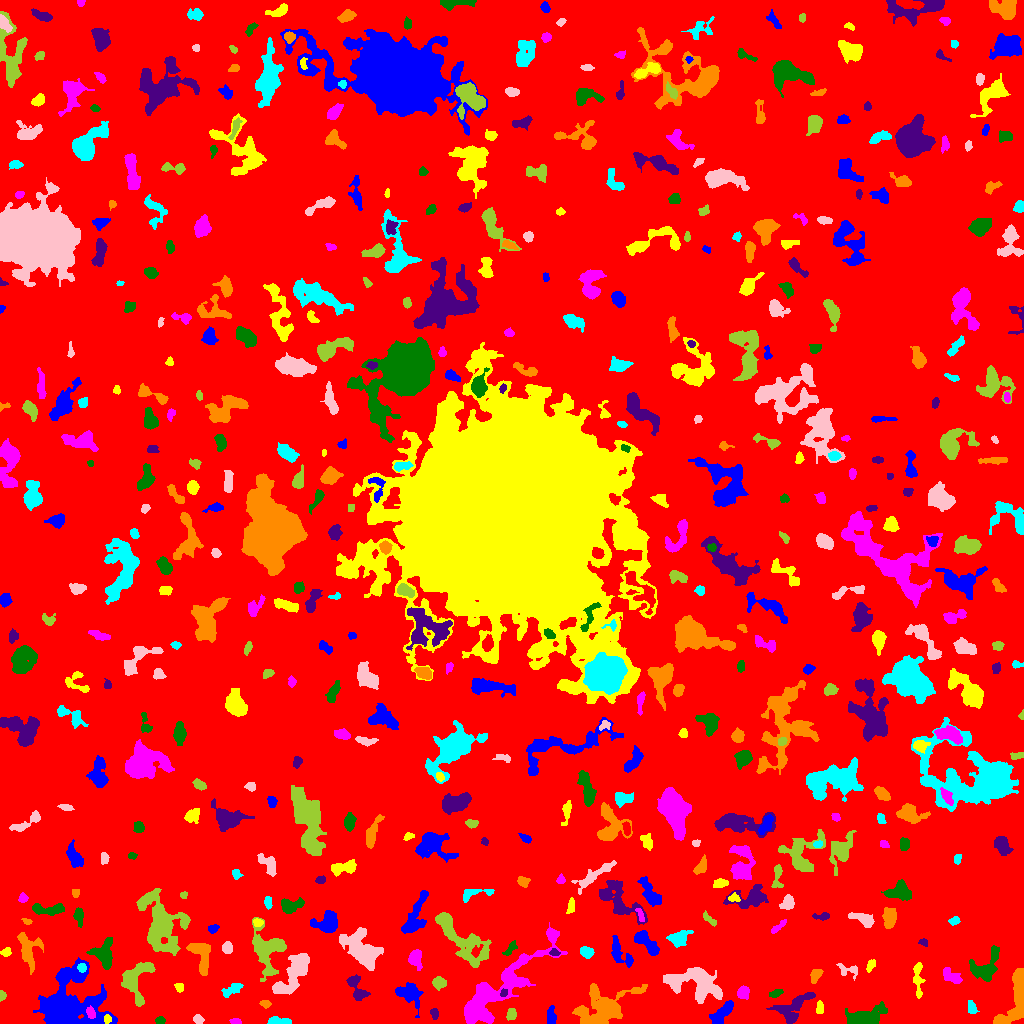

The table this chart was drawn from, first rows:
ID, X, Y, A, B, theta, total_flux, mu_max, mu_median, mu_mean, R_fwhm, R_e, R10, R90, x_start, x_end, y_start, y_end, area, greylevel
0, 521.1, 502.4, 300.7, 297.1, 0.8494, 1282369, 12.0, 1.0, 1.579, 70.11, 222.5, 81.84, 374.1, 0, 1023, 0, 1023, 812197, 1.579
1, 550.9, 6.862, 4.185, 2.146, -1.554, 480.0, 8.0, 3.0, 3.2, 4.184, 3.613, 1.382, 5.89, 547, 556, 0, 18, 150, 8.2
2, 107, 4.568, 2.026, 1.785, 1.534, 139.0, 4.0, 2.0, 2.172, 3.7, 2.459, 0.9772, 3.827, 104, 111, 0, 9, 64, 12.17
3, 235.4, 1.95, 2.623, 1.421, -0.07748, 180.0, 5.0, 3.0, 2.812, 3.432, 2.459, 0.9772, 3.785, 229, 241, 0, 5, 64, 8.812
4, 160, 2.836, 2.065, 1.834, 0.07373, 177.0, 5.0, 3.0, 2.493, 3.432, 2.523, 0.9772, 3.827, 155, 165, 0, 7, 71, 8.493
5, 434.1, 10.29, 2.62, 1.917, -1.387, 268.0, 6.0, 3.0, 3.229, 4.068, 2.821, 1.128, 4.442, 430, 438, 4, 15, 83, 7.229
6, 1017, 26.08, 16.74, 5.291, 1.315, 3644, 17.0, 5.0, 5.019, 6.155, 7.715, 2.764, 12.54, 993, 1023, 0, 55, 726, 9.019
7, 279.3, 2.124, 5.363, 1.701, -0.02892, 531.0, 8.0, 3.0, 3.517, 4.652, 3.656, 1.493, 5.809, 267, 291, 0, 7, 151, 7.517
8, 198.2, 4.302, 2.508, 2.076, -0.4976, 225.0, 5.0, 2.5, 2.557, 3.742, 2.932, 1.128, 4.514, 193, 204, 0, 9, 88, 6.557
9, 511.3, 9.344, 3.037, 2.177, 1.381, 294.0, 5.0, 3.0, 2.697, 4.406, 3.29, 1.262, 5.046, 506, 516, 3, 15, 109, 6.697
10, 329.4, 11.43, 2.113, 1.647, -0.09629, 244.0, 9.0, 3.0, 3.754, 2.585, 2.326, 0.7979, 3.827, 325, 334, 8, 15, 65, 7.754
11, 721.5, 9.707, 7.839, 2.737, 0.7906, 857.0, 6.0, 3.0, 2.801, 7.464, 5.47, 2.185, 8.273, 709, 733, 0, 23, 306, 9.801
12, 819.6, 15.76, 2.866, 1.967, 1.548, 129.0, 3.0, 1.5, 1.402, 3.827, 3.09, 1.128, 4.583, 816, 823, 10, 23, 92, 7.402
13, 90.65, 10.45, 2.814, 1.879, -1.295, 339.0, 7.0, 3.0, 3.459, 3.909, 2.932, 1.128, 4.583, 86, 95, 5, 18, 98, 12.46
14, 864.7, 6.296, 10.57, 3.904, 0.1675, 1861, 8.0, 3.0, 3.415, 8.667, 6.91, 2.764, 11, 845, 887, 0, 22, 545, 7.415
15, 792.1, 14.41, 10.67, 5.646, 0.6342, 1848, 11.0, 3.0, 3.533, 5.078, 7.069, 2.523, 11.48, 766, 815, 0, 31, 523, 6.533
16, 265.4, 19.71, 2.423, 1.536, -0.1995, 96.0, 3.0, 1.0, 1.247, 3.141, 2.459, 0.9772, 3.868, 259, 271, 15, 23, 77, 6.247
17, 971.9, 15.15, 3.398, 2.105, -1.331, 342.0, 6.0, 3.0, 3.081, 4.442, 3.241, 1.262, 5.109, 968, 979, 10, 23, 111, 7.081
18, 692.8, 41.22, 15.42, 7.071, -0.2394, 4211, 12.0, 4.0, 4.007, 9.525, 9.508, 3.613, 15.15, 663, 722, 20, 56, 1051, 8.007
19, 1.816, 27.84, 2.103, 1.514, 1.546, 277.0, 11.0, 4.0, 4.541, 2.706, 2.111, 0.7979, 3.523, 0, 6, 22, 33, 61, 8.541
20, 124, 21.74, 2.566, 1.778, 0.9429, 183.0, 4.0, 3.0, 2.691, 4.26, 2.764, 1.128, 4.068, 120, 127, 17, 27, 68, 8.691
21, 67.78, 19.58, 16.85, 15.54, 0.384, 9845, 17.0, 3.0, 4.26, 8.992, 13.28, 4.687, 22.5, 33, 117, 0, 66, 2311, 8.26
22, 179.3, 36.61, 2.259, 2.071, -1.003, 140.0, 4.0, 2.0, 1.842, 3.656, 2.585, 0.9772, 4.26, 174, 183, 31, 40, 76, 5.842
23, 743.2, 31.1, 2.833, 2.602, -1.432, 449.0, 9.0, 3.0, 3.097, 3.568, 3.432, 1.262, 5.585, 737, 749, 24, 38, 145, 9.097
24, 775.5, 29.71, 3.708, 1.784, 0.3069, 165.0, 3.0, 2.0, 1.719, 4.068, 3.141, 1.262, 4.951, 769, 783, 26, 34, 96, 5.719
25, 503.2, 30.25, 1.822, 1.42, 0.9825, 104.0, 5.0, 2.0, 1.857, 2.523, 2.034, 0.7979, 3.141, 500, 507, 27, 35, 56, 12.86
26, 602.1, 13.81, 13.73, 8.705, 0.4615, 4032, 11.0, 2.0, 3.357, 9.305, 9.39, 3.656, 15.74, 572, 647, 0, 40, 1201, 7.357
27, 232.5, 34.35, 6.058, 2.246, 0.5239, 369.0, 5.0, 2.0, 2.016, 4.107, 4.068, 1.493, 6.482, 221, 243, 26, 40, 183, 7.016
28, 295.7, 53.35, 12.64, 4.401, 0.9144, 3175, 14.0, 3.0, 4.216, 6.91, 7.247, 2.764, 12.54, 272, 309, 29, 70, 753, 8.216
29, 438.6, 40.94, 2.965, 2.847, -0.8402, 434.0, 8.0, 3.0, 2.893, 3.868, 3.613, 1.262, 5.836, 432, 446, 33, 47, 150, 6.893
30, 571.1, 43.68, 7.664, 2.441, 0.2121, 278.0, 4.0, 1.0, 1.519, 4.853, 4.146, 1.382, 6.817, 553, 581, 38, 52, 183, 5.519
31, 408.8, 30.1, 6.542, 4.686, -0.5947, 1233, 7.0, 3.0, 3.052, 7.291, 6.024, 2.394, 9.424, 395, 423, 6, 41, 404, 7.052
32, 917.8, 44.87, 9.524, 2.19, -1.532, 416.0, 4.0, 2.0, 1.755, 6.433, 4.853, 1.784, 7.674, 913, 925, 25, 61, 237, 5.755
33, 951.2, 47.45, 6.21, 2.821, -0.5752, 640.0, 6.0, 3.0, 3.048, 6.18, 4.583, 1.784, 7.269, 943, 962, 40, 56, 210, 6.048
34, 985.3, 56.53, 9.572, 5.869, 0.834, 2120, 9.0, 4.0, 4.232, 8.058, 7.136, 2.764, 11.04, 969, 999, 42, 78, 501, 7.232
35, 356.6, 35.05, 7.875, 3.31, -1.121, 804.0, 7.0, 3.0, 2.882, 5.614, 5.109, 2.034, 7.999, 346, 370, 23, 49, 279, 6.882
36, 815, 47.71, 3.644, 2.149, 1.132, 458.0, 10.0, 3.0, 3.343, 3.192, 3.29, 1.262, 5.441, 810, 823, 40, 54, 137, 7.343
37, 81.95, 55.84, 2.236, 1.851, -1.443, 147.0, 5.0, 2.0, 1.909, 2.821, 2.585, 0.9772, 4.107, 77, 86, 51, 60, 77, 11.91
38, 848.6, 52.99, 6.254, 3.269, -0.2682, 208.0, 3.0, 1.0, 1.284, 4.146, 3.989, 1.596, 6.433, 836, 857, 43, 60, 162, 5.284
39, 136, 43.07, 11.79, 7.15, 1.333, 2585, 9.0, 4.0, 4.183, 9.027, 8.058, 3.141, 12.37, 121, 155, 17, 61, 618, 7.183
40, 332, 68.5, 2.294, 2.091, 1.506, 200.0, 6.0, 2.0, 2.469, 3.29, 2.585, 0.9772, 4.184, 328, 336, 62, 73, 81, 6.469
41, 619.9, 70.55, 8.831, 3.894, -0.9163, 525.0, 4.0, 1.0, 1.688, 6.979, 5.47, 2.185, 8.849, 611, 633, 56, 88, 311, 5.688
42, 870.6, 58.19, 3.423, 1.853, 1.075, 149.0, 3.0, 2.0, 1.62, 3.949, 3.141, 1.128, 4.853, 866, 875, 51, 64, 92, 5.62
43, 415.7, 66.06, 4.476, 2.921, -1.444, 675.0, 9.0, 3.0, 3.14, 4.26, 4.146, 1.596, 6.91, 408, 422, 53, 74, 215, 7.14
44, 510, 74.3, 4.644, 1.929, 0.8776, 298.0, 6.0, 2.0, 2.614, 3.949, 3.338, 1.262, 5.293, 502, 517, 68, 83, 114, 7.614
45, 554.5, 70.97, 2.412, 1.601, -0.2169, 147.0, 5.0, 2.0, 2.227, 3.192, 2.459, 0.9772, 3.7, 549, 560, 68, 75, 66, 9.227
46, 200.8, 67.91, 9.649, 4.617, -1.229, 1896, 9.0, 5.0, 4.504, 8.5, 6.652, 2.706, 9.885, 186, 210, 48, 80, 421, 8.504
47, 586.8, 71.09, 2.954, 2.194, -0.2914, 291.0, 6.0, 2.0, 2.079, 3.949, 3.192, 1.128, 5.14, 580, 594, 65, 77, 140, 7.079
48, 227.1, 75.71, 2.151, 2.044, 1.371, 338.0, 9.0, 2.0, 2.889, 3.385, 2.646, 0.9772, 4.146, 222, 232, 70, 82, 117, 7.889
49, 266.7, 74.41, 10.93, 8.124, -1.351, 2844, 10.0, 3.0, 3.435, 9.08, 8.098, 3.09, 13.55, 252, 286, 42, 106, 828, 7.435
50, 755.2, 74.29, 3.055, 2.085, -1.488, 520.0, 10.0, 3.0, 3.611, 4.146, 3.192, 1.262, 5.14, 750, 761, 67, 81, 144, 8.611
51, 644.8, 82.33, 8.111, 3.224, -0.7559, 1157, 11.0, 3.0, 3.464, 4.26, 5.352, 1.954, 8.867, 634, 659, 68, 93, 334, 8.464
52, 5.925, 71.24, 2.401, 1.79, 0.4131, 159.0, 5.0, 2.0, 1.916, 2.932, 2.585, 0.9772, 4.107, 0, 11, 67, 76, 83, 6.916
53, 499.2, 35.22, 33.4, 7.364, 0.7282, 9188, 13.0, 4.0, 4.655, 12.03, 13.61, 5.171, 21.86, 464, 567, 0, 101, 1974, 7.655
54, 104.8, 69.51, 7.494, 4.628, 1.553, 1145, 6.0, 2.0, 2.739, 8.098, 6.206, 2.459, 9.739, 86, 112, 54, 86, 418, 6.739
55, 923.5, 81.32, 2.285, 1.62, -0.3076, 133.0, 4.0, 2.0, 2.145, 3.613, 2.394, 0.9772, 3.742, 918, 927, 77, 85, 62, 6.145
56, 26.91, 74.8, 9.391, 4.089, -1.297, 676.0, 6.0, 1.0, 1.486, 5.528, 5.441, 1.954, 9.08, 17, 43, 49, 91, 455, 6.486
57, 679, 85.24, 5.206, 3.678, 0.4601, 781.0, 6.0, 3.0, 2.893, 6.887, 5.171, 2.034, 8.117, 666, 693, 76, 93, 270, 6.893
58, 361.7, 73.26, 11.17, 6.53, -0.8446, 4238, 12.0, 4.0, 4.693, 9.674, 9.288, 3.478, 14.76, 339, 383, 53, 96, 903, 7.693
59, 461.5, 84.91, 19.53, 6.371, -0.7515, 3990, 10.0, 3.0, 3.796, 10.56, 10.22, 3.909, 16.18, 435, 491, 56, 111, 1051, 6.796
... 487 more rows
